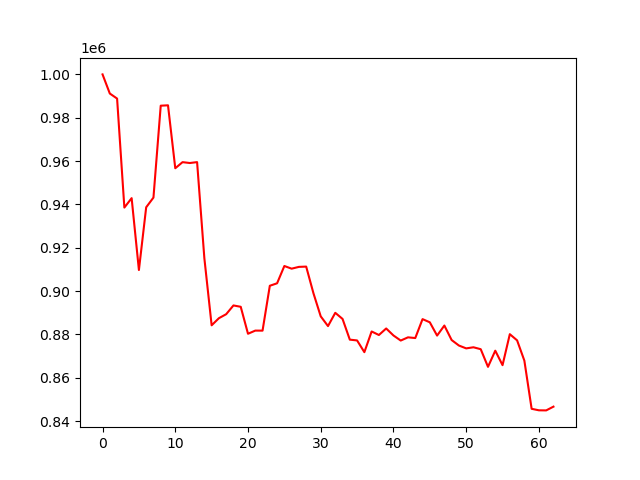

The data file committed next to this chart (first rows):
account_value, date, daily_return
1000000, 2024-04-10, 
991172, 2024-04-11, -0.008828
988847, 2024-04-12, -0.002346
938536, 2024-04-15, -0.05088
942891, 2024-04-16, 0.004641
909722, 2024-04-17, -0.03518
938667, 2024-04-18, 0.03182
943151, 2024-04-19, 0.004776
985558, 2024-04-22, 0.04496
985735, 2024-04-23, 0.0001797
956688, 2024-04-24, -0.02947
959502, 2024-04-25, 0.002942
959100, 2024-04-26, -0.0004188
959514, 2024-04-29, 0.0004318
915140, 2024-04-30, -0.04625
884201, 2024-05-01, -0.03381
887483, 2024-05-02, 0.003712
889329, 2024-05-03, 0.00208
893368, 2024-05-06, 0.004542
892742, 2024-05-07, -0.0007013
880299, 2024-05-08, -0.01394
881755, 2024-05-09, 0.001654
881739, 2024-05-10, -1.8075525575089735e-05
902447, 2024-05-13, 0.02349
903595, 2024-05-14, 0.001272
911570, 2024-05-15, 0.008826
910339, 2024-05-16, -0.00135
911165, 2024-05-17, 0.0009074
911296, 2024-05-20, 0.0001435
898984, 2024-05-21, -0.01351
888335, 2024-05-22, -0.01185
883839, 2024-05-23, -0.005061
889962, 2024-05-24, 0.006927
887145, 2024-05-28, -0.003166
877579, 2024-05-29, -0.01078
877218, 2024-05-30, -0.0004118
871802, 2024-05-31, -0.006174
881352, 2024-06-03, 0.01095
879723, 2024-06-04, -0.001848
882736, 2024-06-05, 0.003425
879512, 2024-06-06, -0.003652
877163, 2024-06-07, -0.00267
878647, 2024-06-10, 0.001692
878321, 2024-06-11, -0.0003713
887052, 2024-06-12, 0.009941
885587, 2024-06-13, -0.001651
879456, 2024-06-14, -0.006924
884093, 2024-06-17, 0.005274
877402, 2024-06-18, -0.007569
874865, 2024-06-20, -0.002891
873551, 2024-06-21, -0.001502
874061, 2024-06-24, 0.0005833
873170, 2024-06-25, -0.001018
865031, 2024-06-26, -0.009322
872485, 2024-06-27, 0.008617
865804, 2024-06-28, -0.007657
880105, 2024-07-01, 0.01652
877254, 2024-07-02, -0.00324
867895, 2024-07-03, -0.01067
845663, 2024-07-05, -0.02562
... 3 more rows
